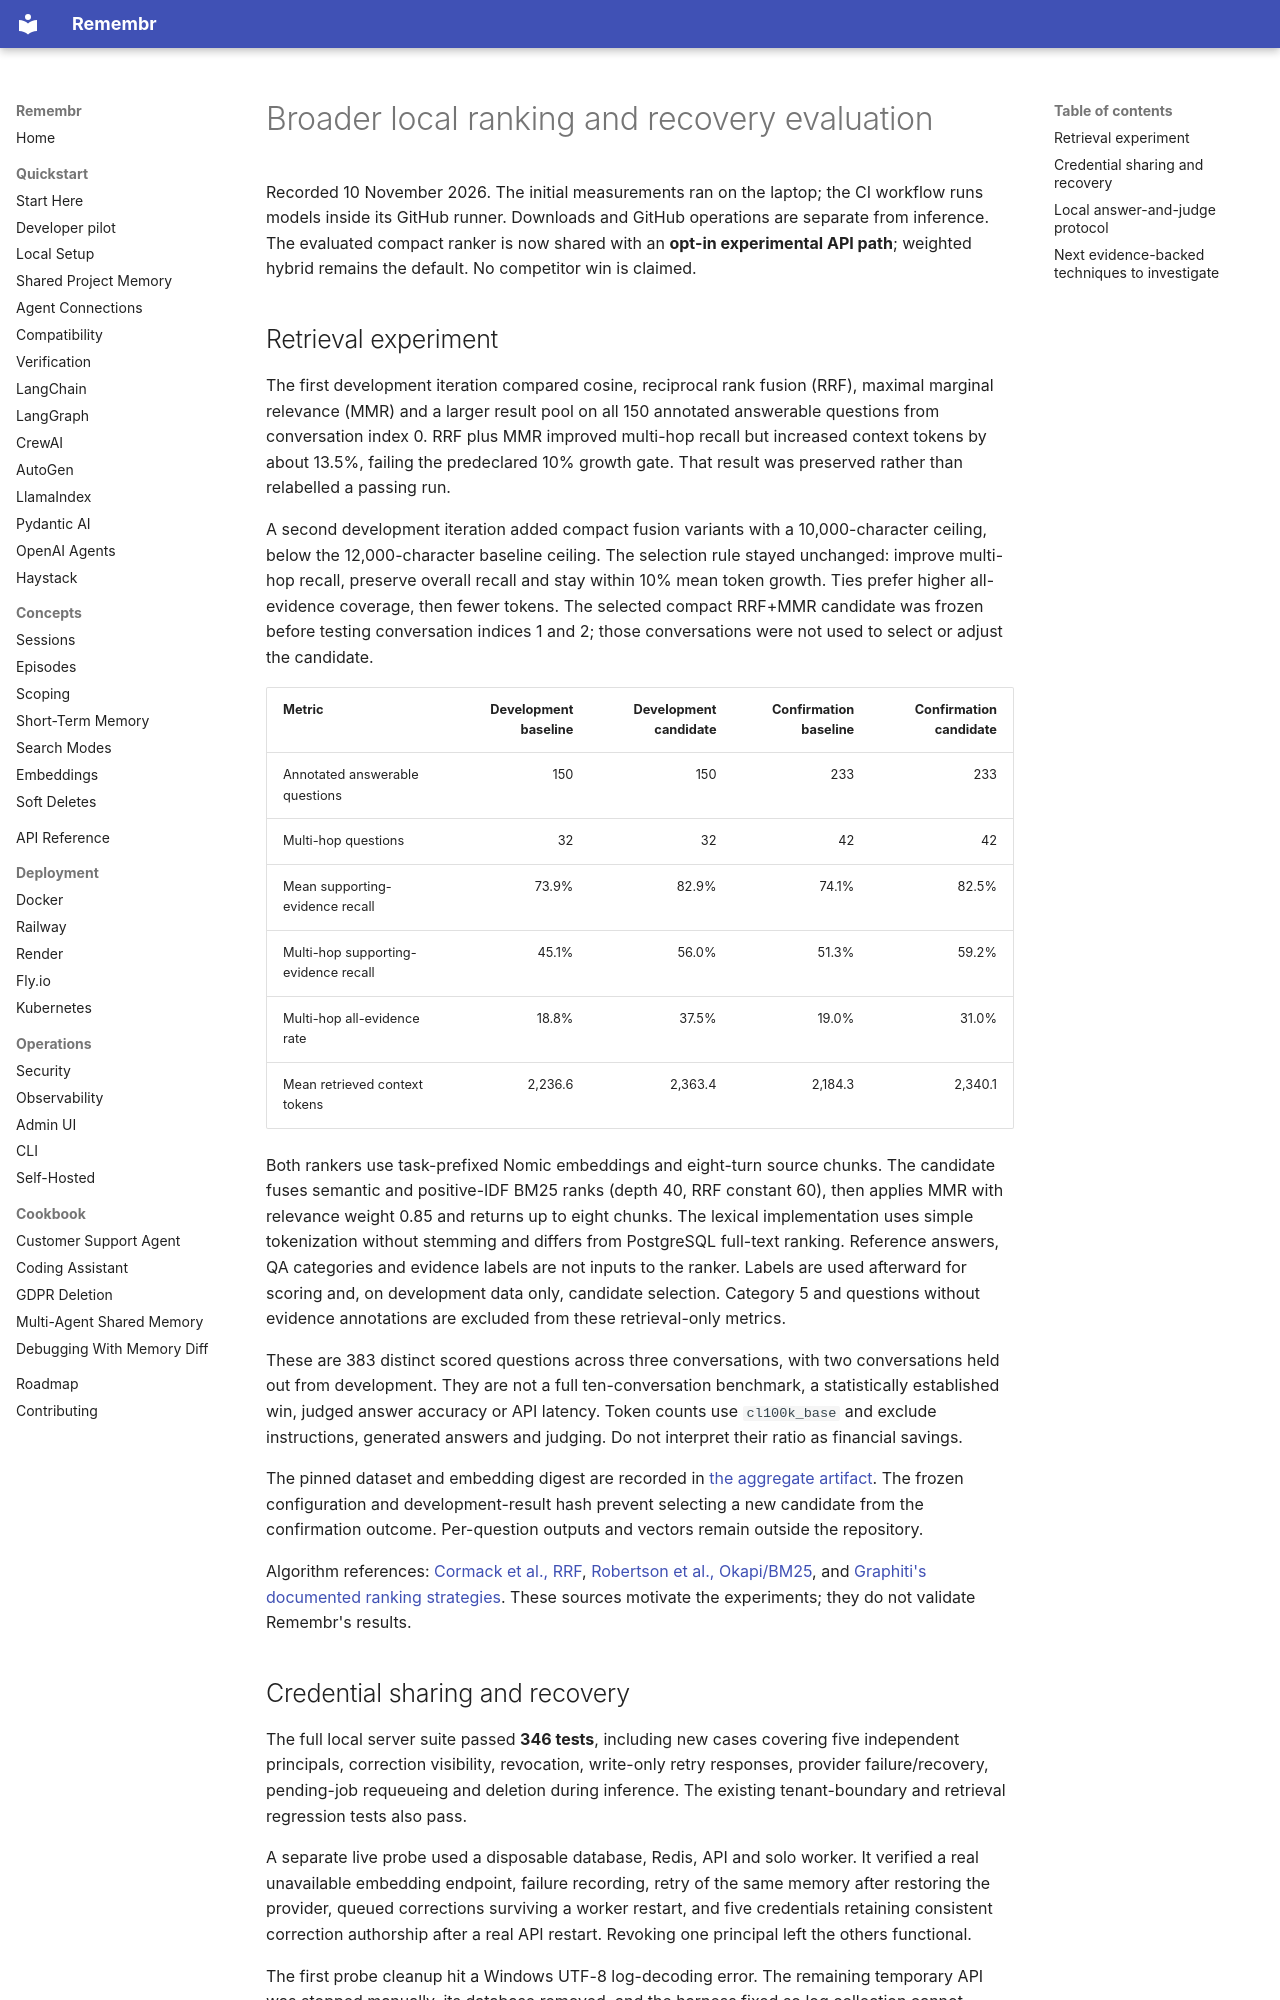

repository: emartai/remembr · page: research/local-ranking-2026-11-10/index.html · generator: mkdocs

# Broader local ranking and recovery evaluation

Recorded 10 November 2026. The initial measurements ran on the laptop; the CI
workflow runs models inside its GitHub runner. Downloads and GitHub operations are separate from
inference. The evaluated compact ranker is now shared with an **opt-in experimental
API path**; weighted hybrid remains the default. No competitor win is claimed.

## Retrieval experiment

The first development iteration compared cosine, reciprocal rank fusion (RRF),
maximal marginal relevance (MMR) and a larger result pool on all 150 annotated
answerable questions from conversation index 0. RRF plus MMR improved multi-hop
recall but increased context tokens by about 13.5%, failing the predeclared 10%
growth gate. That result was preserved rather than relabelled a passing run.

A second development iteration added compact fusion variants with a
10,000-character ceiling, below the 12,000-character baseline ceiling. The
selection rule stayed unchanged: improve multi-hop recall, preserve overall
recall and stay within 10% mean token growth. Ties prefer higher all-evidence
coverage, then fewer tokens. The selected compact RRF+MMR candidate was frozen
before testing conversation indices 1 and 2; those conversations were not used
to select or adjust the candidate.

| Metric | Development baseline | Development candidate | Confirmation baseline | Confirmation candidate |
| --- | ---: | ---: | ---: | ---: |
| Annotated answerable questions | 150 | 150 | 233 | 233 |
| Multi-hop questions | 32 | 32 | 42 | 42 |
| Mean supporting-evidence recall | 73.9% | 82.9% | 74.1% | 82.5% |
| Multi-hop supporting-evidence recall | 45.1% | 56.0% | 51.3% | 59.2% |
| Multi-hop all-evidence rate | 18.8% | 37.5% | 19.0% | 31.0% |
| Mean retrieved context tokens | 2,236.6 | 2,363.4 | 2,184.3 | 2,340.1 |

Both rankers use task-prefixed Nomic embeddings and eight-turn source chunks.
The candidate fuses semantic and positive-IDF BM25 ranks (depth 40, RRF constant
60), then applies MMR with relevance weight 0.85 and returns up to eight chunks.
The lexical implementation uses simple tokenization without stemming and differs
from PostgreSQL full-text ranking. Reference answers, QA categories and evidence
labels are not inputs to the ranker. Labels are used afterward for scoring and,
on development data only, candidate selection. Category 5 and questions without
evidence annotations are excluded from these retrieval-only metrics.

These are 383 distinct scored questions across three conversations, with two
conversations held out from development. They are not a full ten-conversation
benchmark, a statistically established win, judged answer accuracy or API latency.
Token counts use `cl100k_base` and exclude instructions, generated answers and
judging. Do not interpret their ratio as financial savings.

The pinned dataset and embedding digest are recorded in
[the aggregate artifact](https://github.com/emartai/remembr/blob/main/benchmarks/results/ranking-pilot-2026-11-10.json).
The frozen configuration and development-result hash prevent selecting a new
candidate from the confirmation outcome. Per-question outputs and vectors remain
outside the repository.

Algorithm references: [Cormack et al., RRF](https://plg.uwaterloo.ca/~gvcormac/cormacksigir09-rrf.pdf),
[Robertson et al., Okapi/BM25](https://www.microsoft.com/en-us/research/wp-content/uploads/2016/02/okapi_trec3.pdf),
and [Graphiti's documented ranking strategies](https://help.getzep.com/graphiti/working-with-data/searching).
These sources motivate the experiments; they do not validate Remembr's results.
